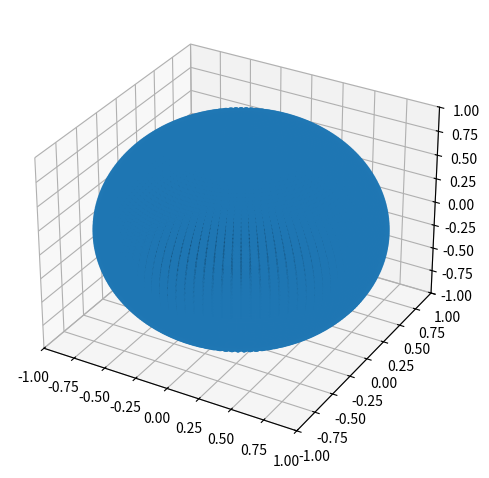

Reproduce this figure in Python. (Note: this script raises an exception after producing the figure.)
import matplotlib.pyplot as plt
from matplotlib import cm, colors
from mpl_toolkits.mplot3d import Axes3D
import numpy as np

# Create a sphere
r = 1
pi = np.pi
cos = np.cos
sin = np.sin
phi, theta = np.mgrid[0.0:pi:100j, 0.0:2.0*pi:100j]
x = r*sin(phi)*cos(theta)
y = r*sin(phi)*sin(theta)
z = r*cos(phi)
#Set colours and render
fig = plt.figure()
ax = fig.add_subplot(111, projection='3d')
ax.plot_surface(x, y, z,  rstride=1, cstride=1)

ax.scatter(x,y,z,s=20)

ax.set_xlim([-1,1])
ax.set_ylim([-1,1])
ax.set_zlim([-1,1])
plt.tight_layout()

import numpy as np
import random
import matplotlib.pyplot as plt
from mpl_toolkits.mplot3d import Axes3D
%matplotlib inline

N = int(input("N="))
A = np.random.rand(N,1) #Variable X
E = np.random.rand(N,1) #Variable Y
B = np.square(A)
F = np.square(E)
G = B + F
C = 1-G
D = np.sqrt(C) #Variable Z
Variables = [A,D,E] #Sum of square of A,D,E like X,Y,Z is 1
print(Variables)
fig = plt.figure()
ax = fig.gca(projection='3d')
ax.plot_wireframe(A,D,E, cstride=1, rstride=1)
plt.show()